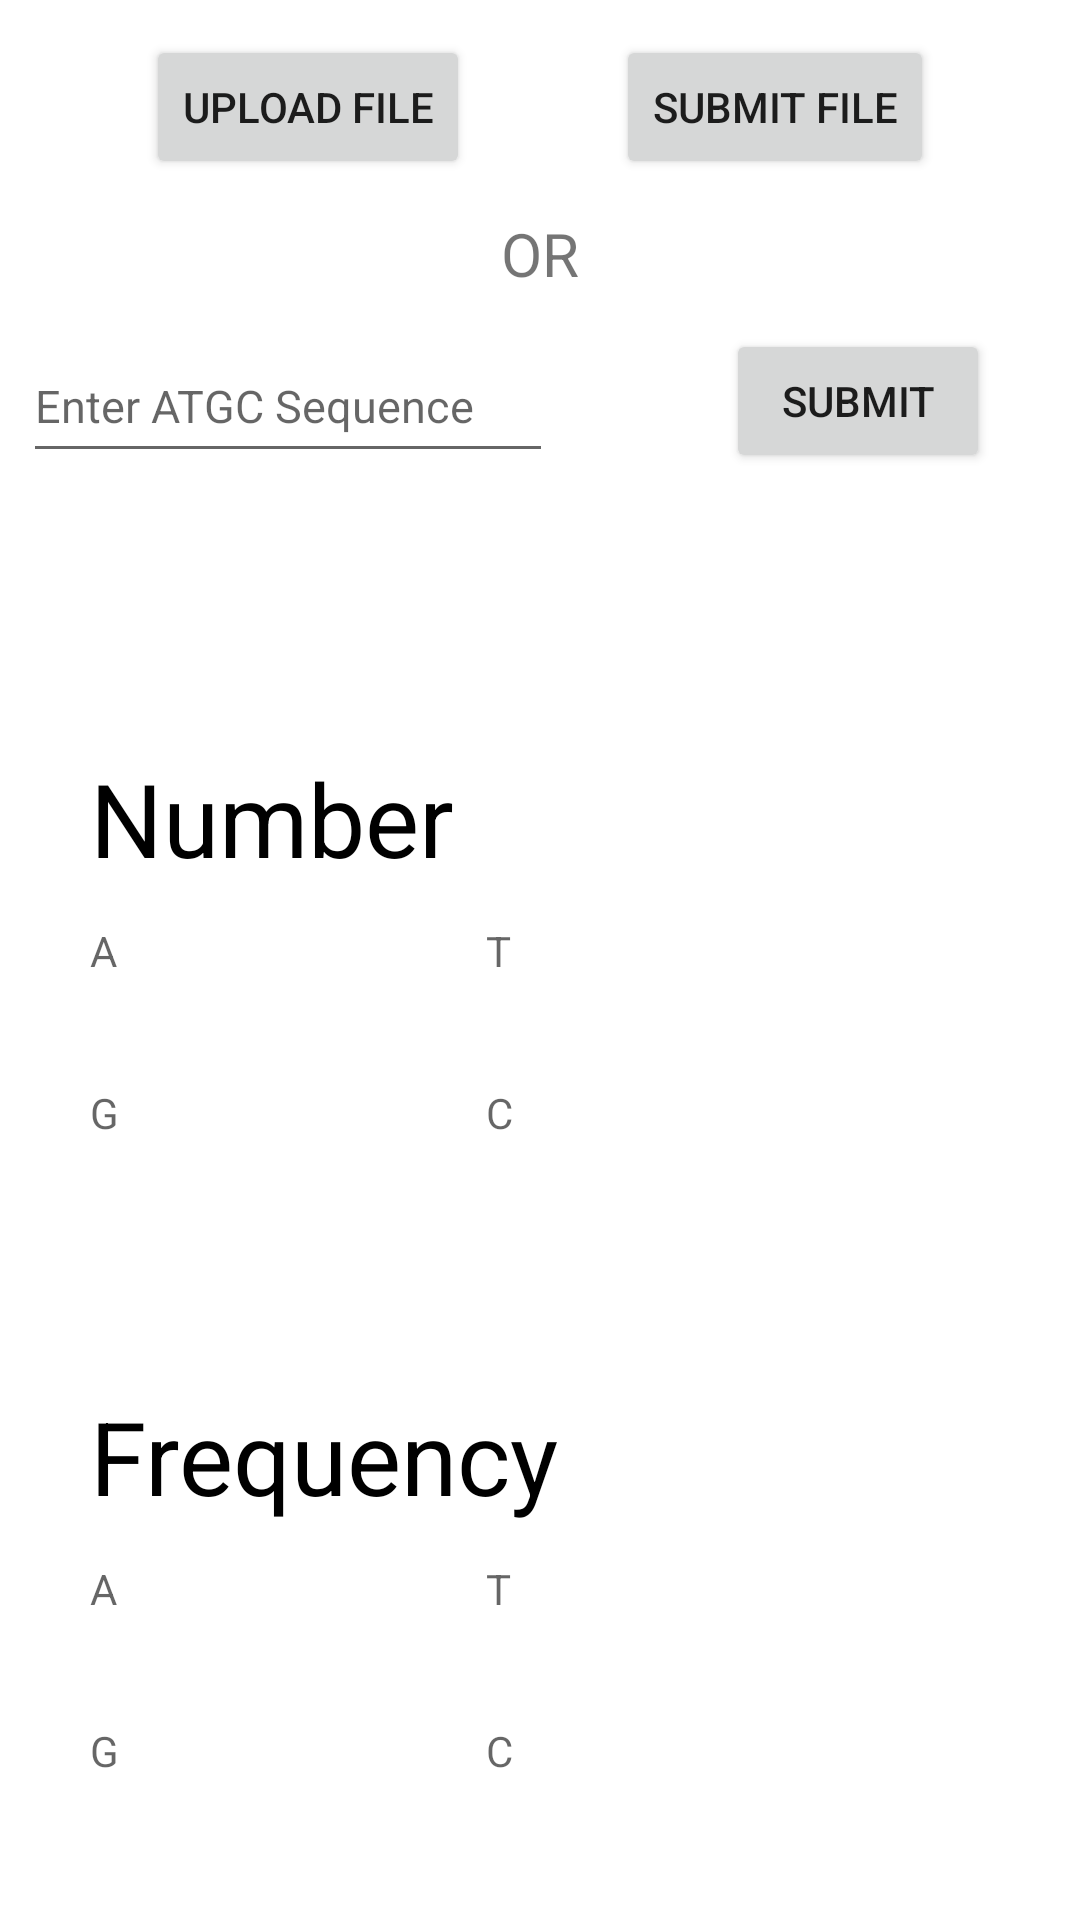

Here is an Android app screen rendered from its layout file. Give the layout XML and the strings, colors and styles it references.
<!-- AndroidManifest.xml: application theme Theme.ATGC_module -->
<!-- res/layout/activity_atgc.xml -->
<?xml version="1.0" encoding="utf-8"?>
<LinearLayout xmlns:android="http://schemas.android.com/apk/res/android"
    xmlns:app="http://schemas.android.com/apk/res-auto"
    xmlns:tools="http://schemas.android.com/tools"
    android:layout_width="match_parent"
    android:layout_height="match_parent">

    <androidx.constraintlayout.widget.ConstraintLayout
        android:layout_width="match_parent"
        android:layout_height="match_parent"
        tools:context=".ATGCActivity">

        <Button
            android:id="@+id/upload_file"
            android:layout_width="wrap_content"
            android:layout_height="wrap_content"
            android:text="@string/upload_file"
            app:layout_constraintStart_toStartOf="parent"
            app:layout_constraintEnd_toStartOf="@id/SubmitButtonFile"
            app:layout_constraintTop_toTopOf="parent"
            app:layout_constraintBottom_toTopOf="@id/textView3"/>











        <TextView
            android:id="@+id/NumG"
            android:layout_width="168dp"
            android:layout_height="42dp"
            android:layout_marginStart="30dp"
            android:layout_marginTop="12dp"
            android:ems="10"
            android:hint="G"
            app:layout_constraintStart_toStartOf="parent"
            app:layout_constraintTop_toBottomOf="@+id/NumA" />

        <TextView
            android:id="@+id/NumC"
            android:layout_width="168dp"
            android:layout_height="42dp"
            android:layout_marginTop="12dp"
            android:layout_marginEnd="30dp"
            android:ems="10"
            android:hint="C"
            app:layout_constraintEnd_toEndOf="parent"
            app:layout_constraintTop_toBottomOf="@+id/NumT" />

        <TextView
            android:id="@+id/FreqG"
            android:layout_width="168dp"
            android:layout_height="42dp"
            android:layout_marginStart="30dp"
            android:layout_marginTop="12dp"
            android:ems="10"
            android:hint="G"
            app:layout_constraintStart_toStartOf="parent"
            app:layout_constraintTop_toBottomOf="@+id/FreqA" />

        <TextView
            android:id="@+id/NumT"
            android:layout_width="168dp"
            android:layout_height="42dp"
            android:layout_marginTop="12dp"
            android:layout_marginEnd="30dp"
            android:ems="10"
            android:hint="T"
            app:layout_constraintEnd_toEndOf="parent"
            app:layout_constraintTop_toBottomOf="@+id/textView" />

        <TextView
            android:id="@+id/textView"
            android:layout_width="wrap_content"
            android:layout_height="wrap_content"
            android:layout_marginStart="30dp"
            android:layout_marginTop="250dp"
            android:text="Number"
            android:textColor="#000000"
            android:textSize="34sp"
            app:layout_constraintStart_toStartOf="parent"
            app:layout_constraintTop_toTopOf="parent" />

        <TextView
            android:id="@+id/textView2"
            android:layout_width="wrap_content"
            android:layout_height="wrap_content"
            android:layout_marginStart="30dp"
            android:layout_marginTop="35dp"
            android:text="Frequency"
            android:textColor="#000000"
            android:textSize="34sp"
            app:layout_constraintBottom_toBottomOf="parent"
            app:layout_constraintStart_toStartOf="parent"
            app:layout_constraintTop_toBottomOf="@id/textView" />

        <TextView
            android:id="@+id/NumA"
            android:layout_width="168dp"
            android:layout_height="42dp"
            android:layout_marginStart="30dp"
            android:layout_marginTop="12dp"
            android:ems="10"
            android:hint="A"
            android:selectAllOnFocus="true"
            app:layout_constraintStart_toStartOf="parent"
            app:layout_constraintTop_toBottomOf="@id/textView" />

        <TextView
            android:id="@+id/FreqA"
            android:layout_width="168dp"
            android:layout_height="42dp"
            android:layout_marginStart="30dp"
            android:layout_marginTop="12dp"
            android:ems="10"
            android:hint="A"
            app:layout_constraintStart_toStartOf="parent"
            app:layout_constraintTop_toBottomOf="@id/textView2" />

        <TextView
            android:id="@+id/FreqC"
            android:layout_width="168dp"
            android:layout_height="42dp"
            android:layout_marginTop="12dp"
            android:layout_marginEnd="30dp"
            android:ems="10"
            android:hint="C"
            app:layout_constraintEnd_toEndOf="parent"
            app:layout_constraintTop_toBottomOf="@id/FreqT" />

        <TextView
            android:id="@+id/FreqT"
            android:layout_width="168dp"
            android:layout_height="42dp"
            android:layout_marginTop="12dp"
            android:layout_marginEnd="30dp"
            android:ems="10"
            android:hint="T"
            app:layout_constraintEnd_toEndOf="parent"
            app:layout_constraintTop_toBottomOf="@id/textView2" />

        <EditText
            android:id="@+id/editATGC"
            android:layout_width="wrap_content"
            android:layout_height="48dp"
            android:ems="10"
            android:inputType="text"
            app:layout_constraintEnd_toStartOf="@+id/SubmitButton"
            android:layout_marginEnd="80dp"
            android:textSize="15sp"
            android:hint="Enter ATGC Sequence"
            android:selectAllOnFocus="true"
            app:layout_constraintTop_toBottomOf="@+id/upload_file"
            app:layout_constraintStart_toStartOf="parent"
            android:layout_marginTop="50dp"
            android:layout_marginStart="30dp" />

        <Button
            android:id="@+id/SubmitButton"
            android:layout_width="wrap_content"
            android:layout_height="wrap_content"
            android:text="Submit"
            app:layout_constraintTop_toBottomOf="@id/upload_file"
            app:layout_constraintEnd_toEndOf="parent"
            android:layout_marginEnd="30dp"
            android:layout_marginTop="50dp" />

        <TextView
            android:id="@+id/textView3"
            android:layout_width="wrap_content"
            android:layout_height="wrap_content"
            android:text="OR"
            android:textSize="20dp"
            app:layout_constraintStart_toStartOf="parent"
            app:layout_constraintEnd_toEndOf="parent"
            app:layout_constraintTop_toBottomOf="@+id/upload_file"
            app:layout_constraintBottom_toTopOf="@+id/editATGC" />

        <Button
            android:id="@+id/SubmitButtonFile"
            android:layout_width="wrap_content"
            android:layout_height="wrap_content"
            android:text="Submit File"
            app:layout_constraintEnd_toEndOf="parent"
            app:layout_constraintStart_toEndOf="@id/upload_file"
            app:layout_constraintTop_toTopOf="parent"
            app:layout_constraintBottom_toTopOf="@id/textView3" />

        <TextView
            android:id="@+id/errorView"
            android:layout_width="wrap_content"
            android:layout_height="wrap_content"
            android:layout_marginStart="30dp"
            android:textColor="#FF0000"
            app:layout_constraintStart_toStartOf="parent"
            app:layout_constraintTop_toBottomOf="@id/NumG"
            app:layout_constraintBottom_toTopOf="@id/textView2"/>

    </androidx.constraintlayout.widget.ConstraintLayout>
</LinearLayout>
<!-- resources referenced by this layout -->
<resources>
  <string name="upload_file">Upload File</string>
  <style name="Theme.ATGC_module" parent="Theme.MaterialComponents.DayNight.DarkActionBar">
          
          <item name="colorPrimary">@color/purple_500</item>
          <item name="colorPrimaryVariant">@color/purple_700</item>
          <item name="colorOnPrimary">@color/white</item>
          
          <item name="colorSecondary">@color/teal_200</item>
          <item name="colorSecondaryVariant">@color/teal_700</item>
          <item name="colorOnSecondary">@color/black</item>
          
          <item name="android:statusBarColor">?attr/colorPrimaryVariant</item>
          
      </style>
  <!-- not gathered from this repository: default colours our renderer supplied (Android Studio template values) -->
  <color name="purple_500">#FF6200EE</color>
  <color name="purple_700">#FF3700B3</color>
  <color name="teal_200">#FF03DAC5</color>
  <color name="teal_700">#FF018786</color>
  <color name="black">#FF000000</color>
  <color name="white">#FFFFFFFF</color>
</resources>
